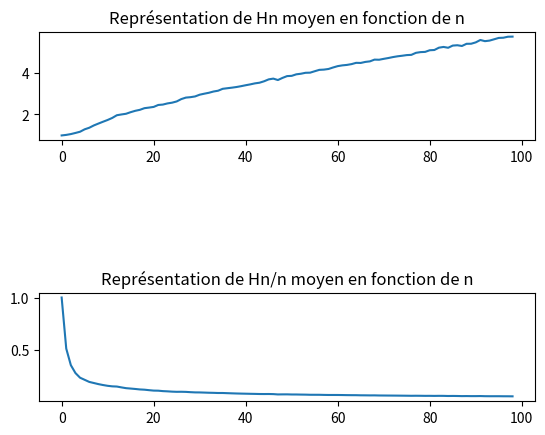

Reproduce this figure in Python.

L=50
n=100
nombIte=1000

import matplotlib.pyplot as plt
import numpy as np
import random


LH=[]
LHsurn=[]
for test in range (1,n):
    Ln=[]

    for zz in range(nombIte):


        N=test
        ListPos=[0 for k in range (L)]

        for tirage in range (N):
            Emplacement=random.randint(0,L-1)   #On tire au sort pour chaque éléments sa colonne d'arrivée
            ListPos[Emplacement]+=1                #On compte le nombre d'élément de chaque colonne

        H=0
        for h in ListPos:
            if h>H:
                H=h                             #Calcul de la hauteur max H

        Ln.append(H)

    Hmoy=0
    for gh in Ln:
        Hmoy+=gh
    Hmoy=Hmoy/len(Ln)
                                                #Moy moyenne de H sur nombIte expériences à test blocs



    LH.append(Hmoy)
    LHsurn.append(Hmoy/test)                    #LH liste des Hmoy pour tous les test de 0 à n

plt.subplot(3,1,1)
plt.plot(LH)
plt.title("Représentation de Hn moyen en fonction de n")
plt.subplot(3,1,3)
plt.plot(LHsurn)
plt.title("Représentation de Hn/n moyen en fonction de n")
plt.show()